The GitHub repository luriahc/ssds-2025 contains a labelled image folder "ssds-2025" with 44 categories: Admiralty, Ang Mo Kio, Bukit Panjang, Bukit Timah, Buona Vista, Changi, Choa Chu Kang Central, Choa Chu Kang South, Clementi, East Coast Parkway, Jurong Island, Jurong Pier, Jurong West, Kent Ridge, Kranji Reservoir, Lim Chu Kang, Lower Peirce Reservoir, Macritchie Reservoir, Mandai, Marina Barrage, Marine Parade, Newton, Nicoll Highway, Pasir Panjang, Pasir Ris Central, Pasir Ris West, Paya Lebar, Pulau Ubin, Punggol, Queenstown, Seletar, Sembawang, Sentosa Island, Simei, Somerset Road, Tai Seng, Tanjong Katong, Tengah, Toa Payoh, Tuas, Tuas South, Ulu Pandan, Upper Peirce Reservoir, Whampoa. Examples follow, each with its label.

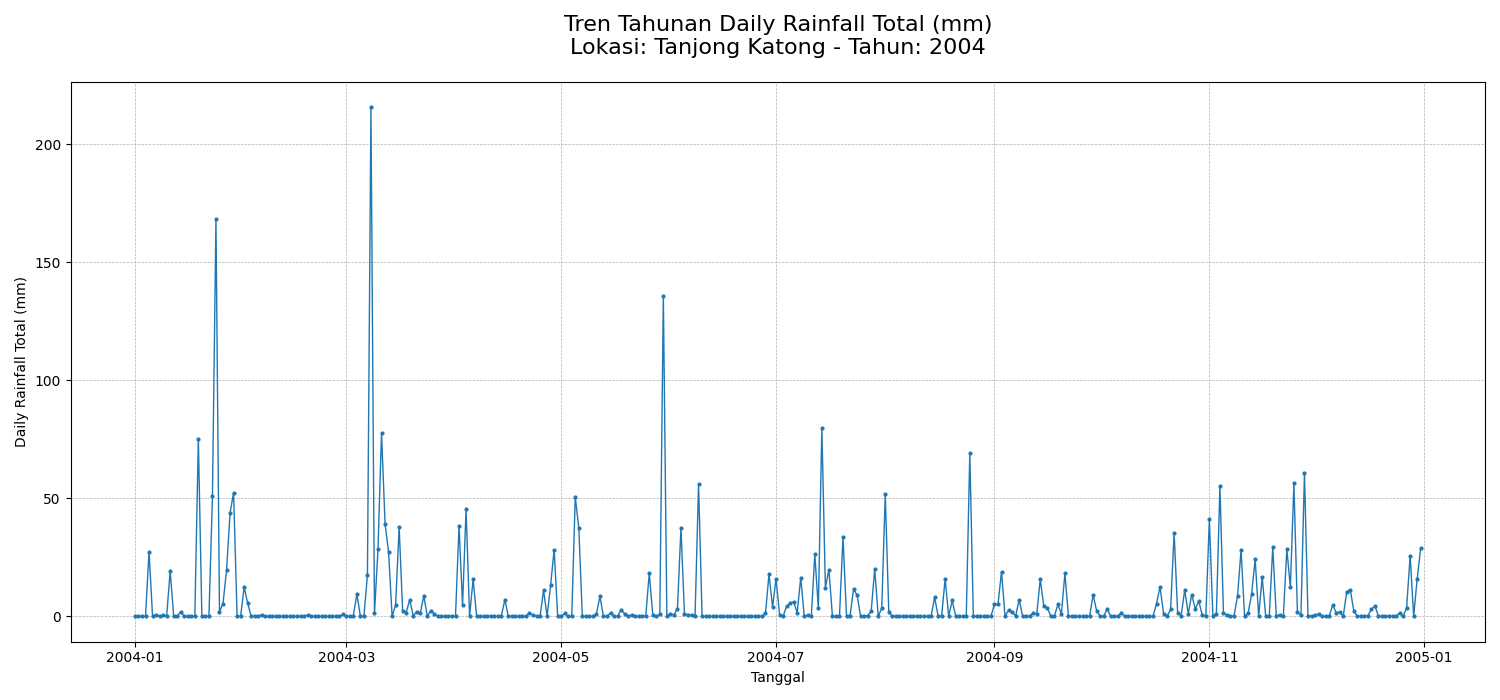
Label: Tanjong Katong

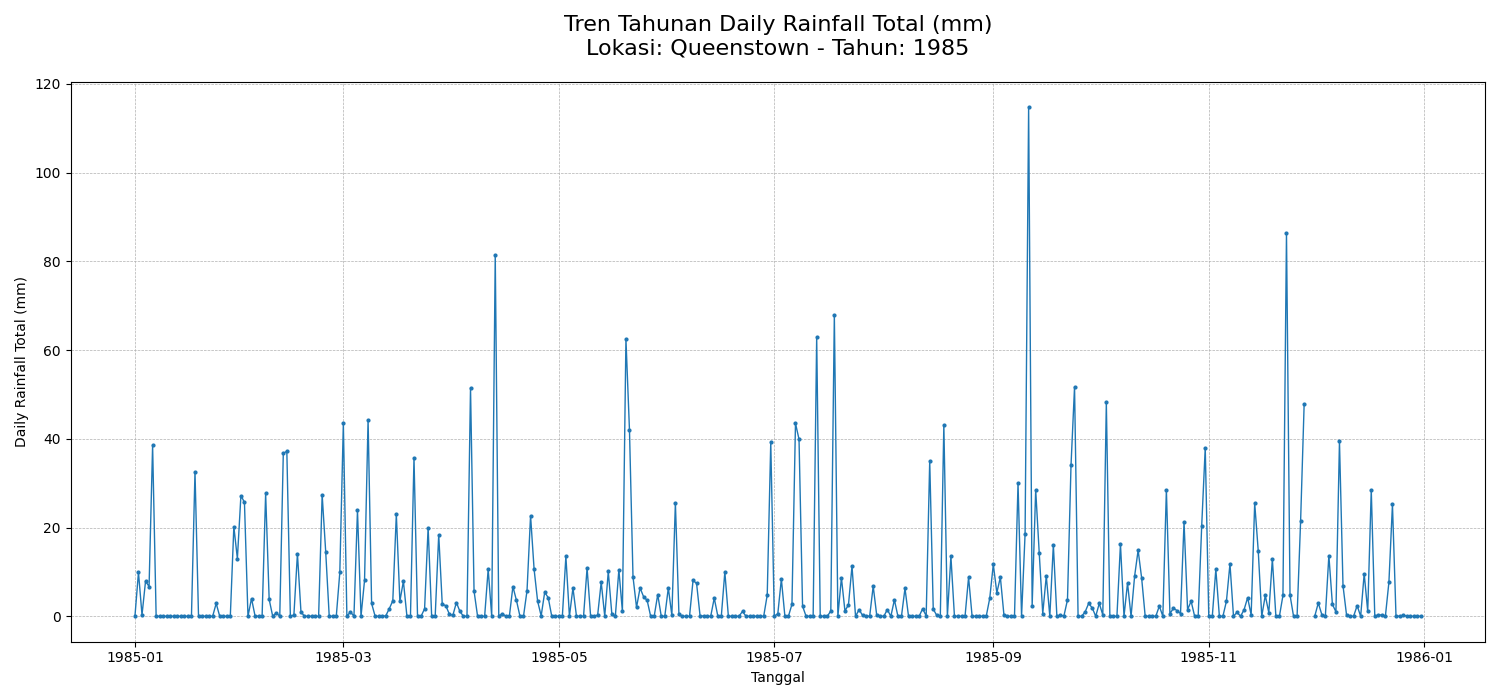
Label: Queenstown

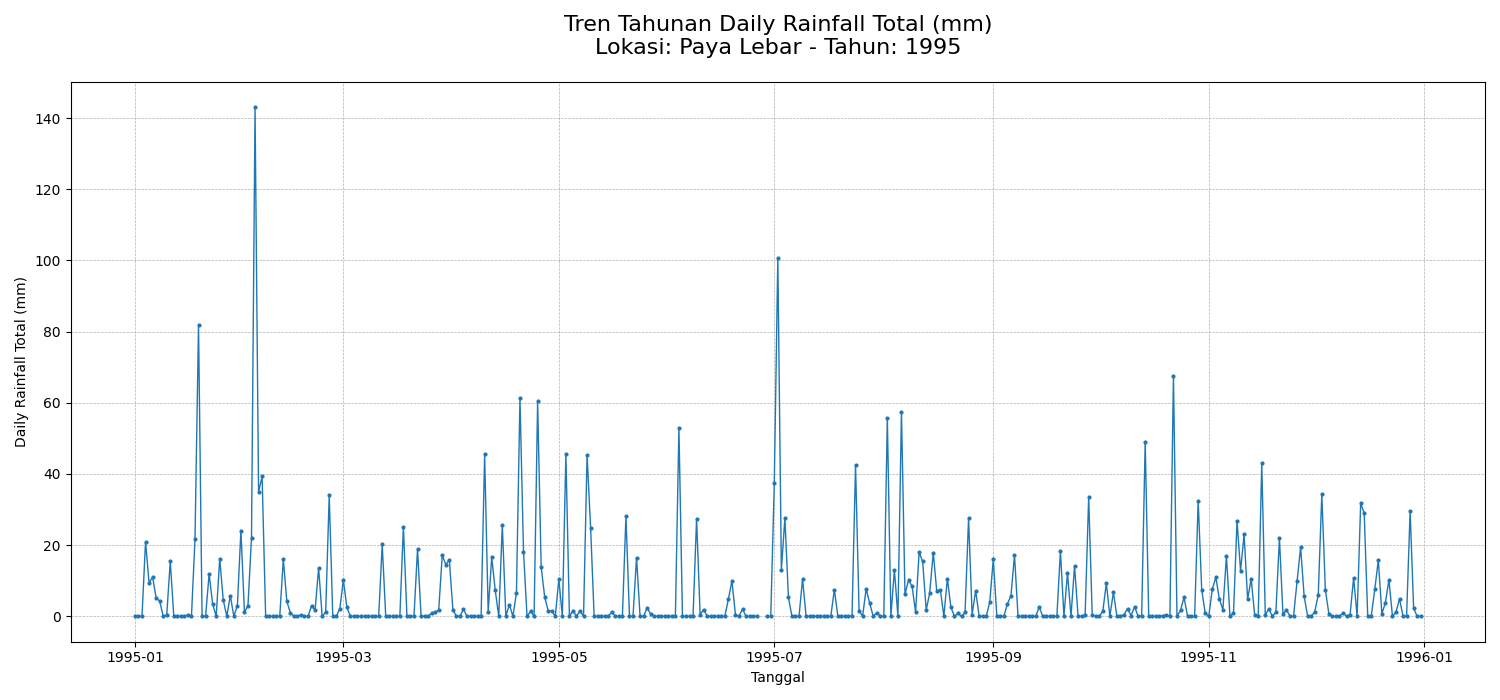
Label: Paya Lebar

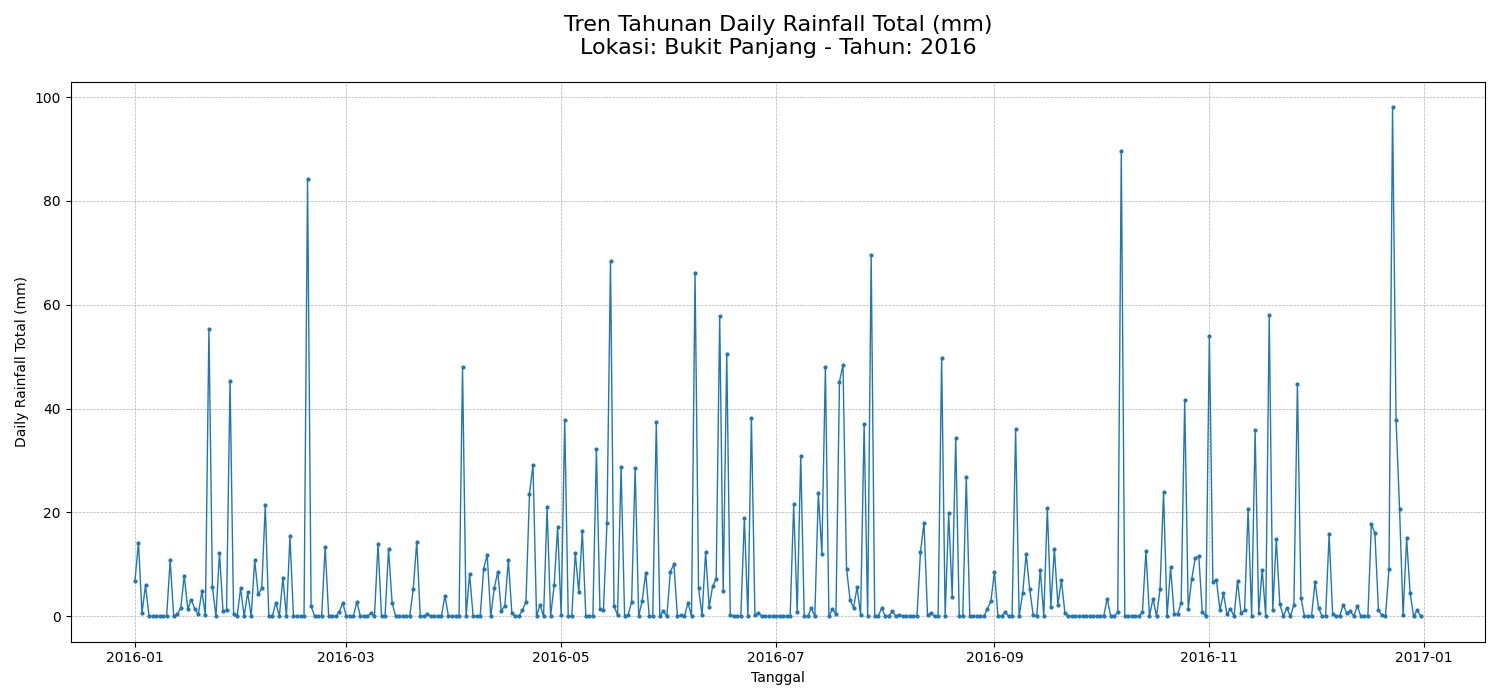
Label: Bukit Panjang

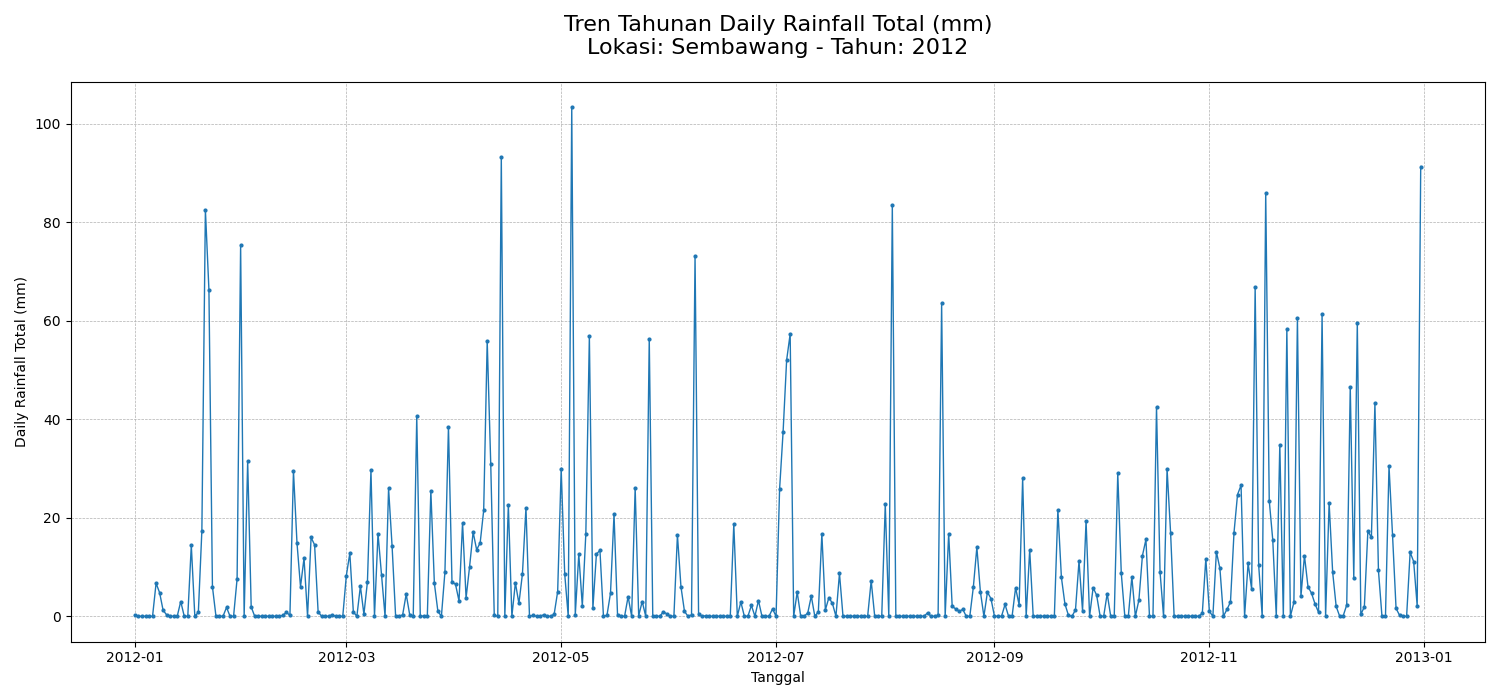
Label: Sembawang

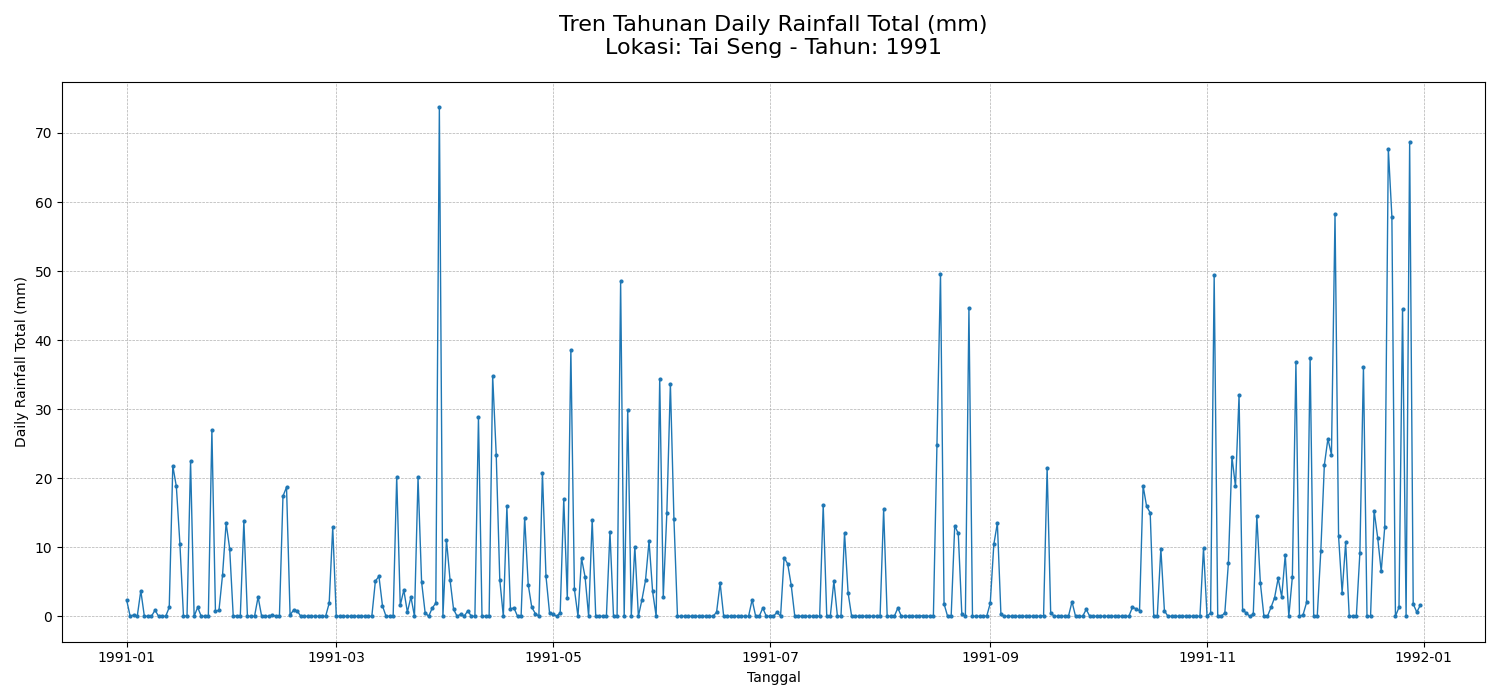
Label: Tai Seng
